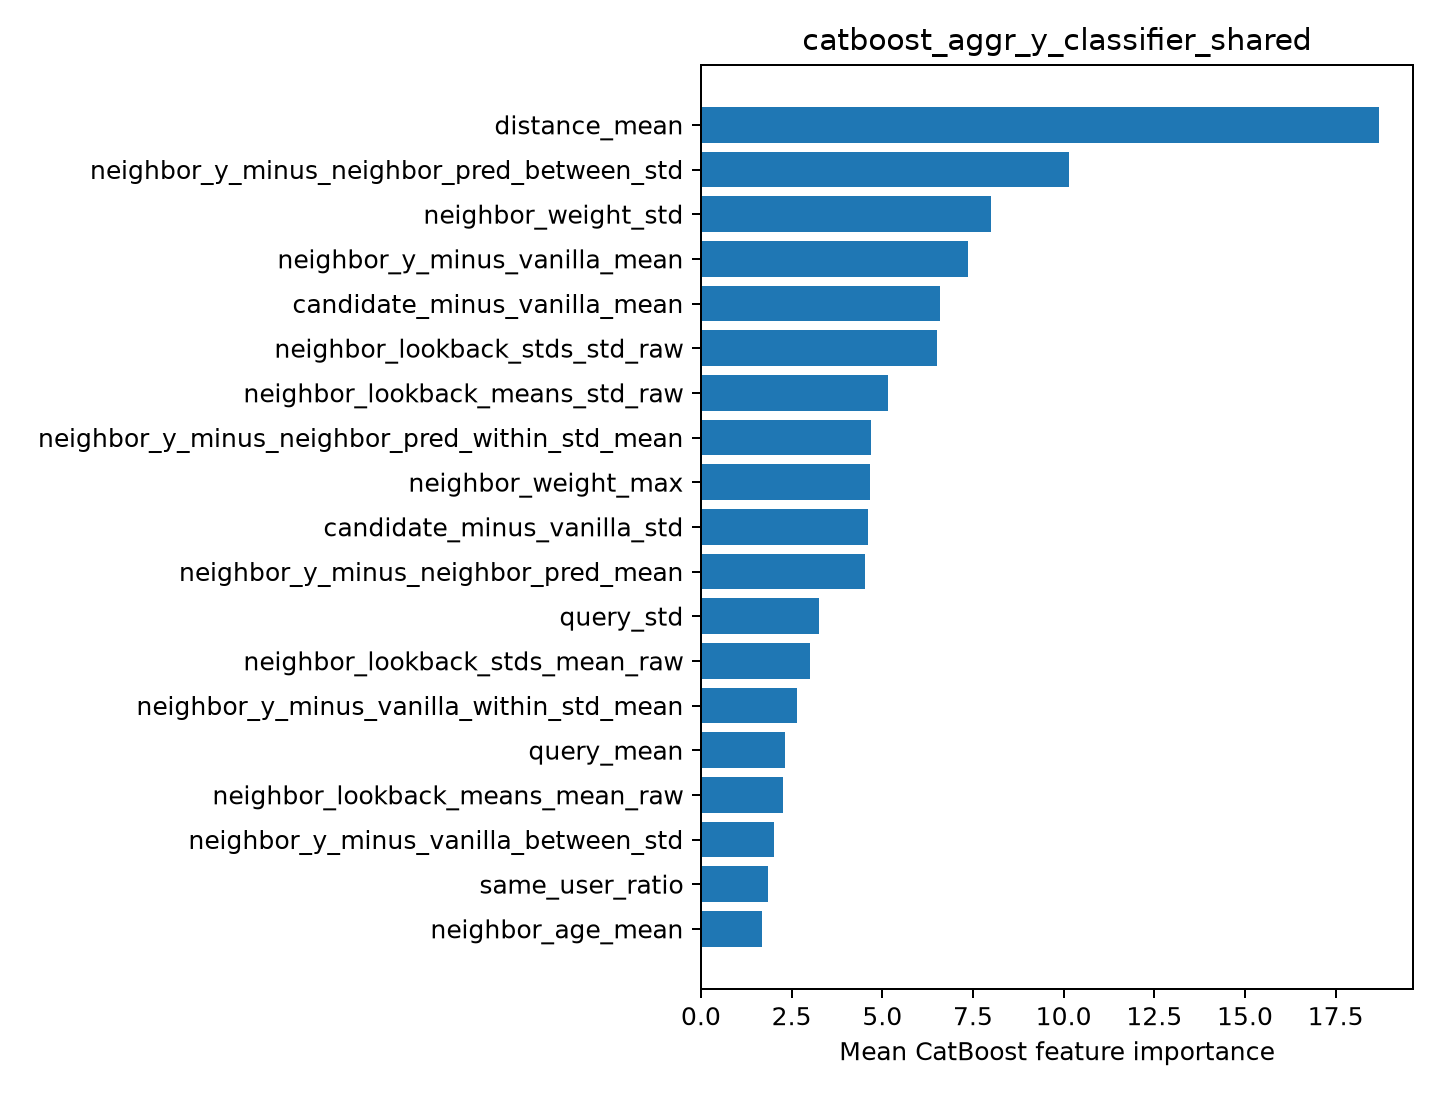

The file beside this chart, header and first rows:
feature, importance
distance_mean, 18.7
neighbor_y_minus_neighbor_pred_between_s…, 10.15
neighbor_weight_std, 7.985
neighbor_y_minus_vanilla_mean, 7.374
candidate_minus_vanilla_mean, 6.594
neighbor_lookback_stds_std_raw, 6.508
neighbor_lookback_means_std_raw, 5.152
neighbor_y_minus_neighbor_pred_within_st…, 4.699
neighbor_weight_max, 4.663
candidate_minus_vanilla_std, 4.615
neighbor_y_minus_neighbor_pred_mean, 4.523
query_std, 3.265
neighbor_lookback_stds_mean_raw, 2.995
neighbor_y_minus_vanilla_within_std_mean, 2.638
query_mean, 2.325
neighbor_lookback_means_mean_raw, 2.259
neighbor_y_minus_vanilla_between_std, 2.018
same_user_ratio, 1.855
neighbor_age_mean, 1.688
